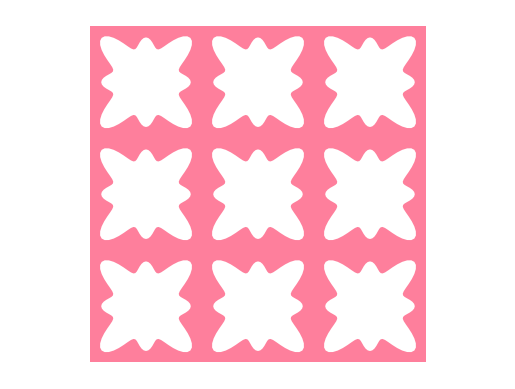

Python code for this plot:
import numpy as np
import math
import matplotlib.pyplot as plt
from matplotlib import pyplot
from matplotlib.patches import Circle, Wedge, Polygon
from matplotlib.collections import PatchCollection

def build_base_pore(coords_fn, n_points):
    thetas = [float(i) * 2 * math.pi / n_points for i in range(n_points)]
    radii = [coords_fn(float(i) * 2 * math.pi / n_points) for i in range(n_points)]
    points = [(rtheta * np.cos(theta), rtheta * np.sin(theta))
              for rtheta, theta in zip(radii, thetas)]
    return np.array(points), np.array(radii), np.array(thetas)

def coords_fn(theta):
    return r0 * (1 + c1 * np.cos(4 * theta) + c2 * np.cos(8 * theta))

def build_pore_polygon(base_pore_points, offset):
    points = [(p[0] + offset[0], p[1] + offset[1]) for p in base_pore_points]
    points = np.asarray(points)
    pore = Polygon(points)
    return pore

if __name__ == '__main__':

    porosity = 0.5
    L0 = 0.5
    c1 = -0.2
    c2 = 0.2
    pore_radial_resolution = 120
    n_cells = 3
    patches = []
    colors = []

    points = [(0, 0), (n_cells*L0, 0), (n_cells*L0, n_cells*L0), (0, n_cells*L0)]
    frame = Polygon(np.asarray(points))
    patches.append(frame)
    colors.append((254./255.,127./255.,156./255.))

    r0 = L0 * math.sqrt(2 * porosity) / math.sqrt(math.pi * (2 + c1**2 + c2**2))
    r0 = 0.2


    for i in range(n_cells):
        for j in range(n_cells):
            # c1 = np.random.normal(0, 0.1)
            # c2 = np.random.normal(0, 0.1)
            base_pore_points, radii, thetas = build_base_pore(
                coords_fn, pore_radial_resolution)            
            pore = build_pore_polygon(
                base_pore_points, offset=(L0 * (i + 0.5), L0 * (j + 0.5)))

            patches.append(pore)
            colors.append((1,1,1))

    fig, ax = plt.subplots()
    p = PatchCollection(patches, alpha=1, edgecolor=None, facecolor=colors)
    ax.add_collection(p)
    plt.axis('equal')
    plt.axis('off')
    plt.show()